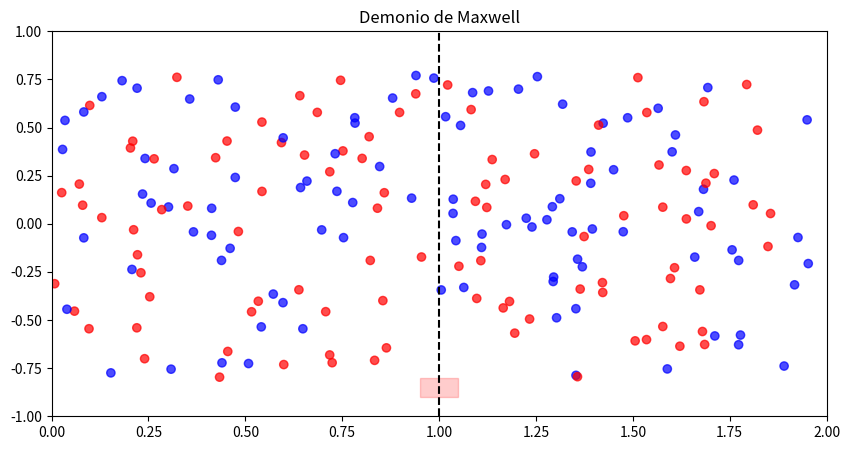

Generate this figure with matplotlib:
import numpy as np
import matplotlib.pyplot as plt
from matplotlib.animation import FuncAnimation
from matplotlib.patches import Rectangle

# Número de partículas
n_particles = 200

# Posiciones iniciales y velocidades
positions = np.random.uniform(0.0, 2.0, n_particles)
velocities = np.random.normal(0.0, 0.05, n_particles)
y_positions = np.random.uniform(-0.8, 0.8, n_particles)

memory_bits = []

# Crear la figura y ejes
fig, ax = plt.subplots(figsize=(10, 5))
ax.set_xlim(0, 2)
ax.set_ylim(-1, 1)
ax.set_title("Demonio de Maxwell")
ax.axvline(1, color='black', linestyle='--')  # Puerta en x=1

# Puerta (trampilla)
trapdoor = Rectangle((0.95, -0.9), 0.1, 0.1, color='red', alpha=0.2)
ax.add_patch(trapdoor)

# Dibujar partículas
particles = ax.scatter(positions, y_positions, c=np.where(velocities > 0, 'red', 'blue'), alpha=0.7)

# Texto informativo
info_text = ax.text(0.02, 0.9, "", transform=ax.transAxes, fontsize=10)

def update(frame):
    global positions, velocities, memory_bits

    trapdoor_open = False

    for i in range(n_particles):
        # Movimiento simple
        positions[i] += velocities[i]

        # Rebote en los bordes
        if positions[i] < 0 or positions[i] > 2:
            velocities[i] *= -1

        # Demonio abre la trampilla: si está a la izquierda y va a la derecha
        if 0.98 < positions[i] < 1.0 and velocities[i] > 0:
            trapdoor_open = True
            memory_bits.append(True)  # Se almacena la decisión
            # Se deja pasar, no se rebota

    # Actualizar colores y posiciones
    particles.set_offsets(np.column_stack((positions, y_positions)))
    particles.set_color(np.where(velocities > 0, 'red', 'blue'))

    # Cambiar opacidad de la trampilla
    trapdoor.set_alpha(0.9 if trapdoor_open else 0.2)

    # Actualizar texto
    info_text.set_text(f"Memoria: {len(memory_bits)} bits\n"
                       f"Partículas en A (<1): {np.sum(positions < 1)}\n"
                       f"Partículas en B (>=1): {np.sum(positions >= 1)}")

    return particles, trapdoor, info_text

# Crear animación
ani = FuncAnimation(fig, update, frames=10000, interval=50, blit=False)
plt.show()

